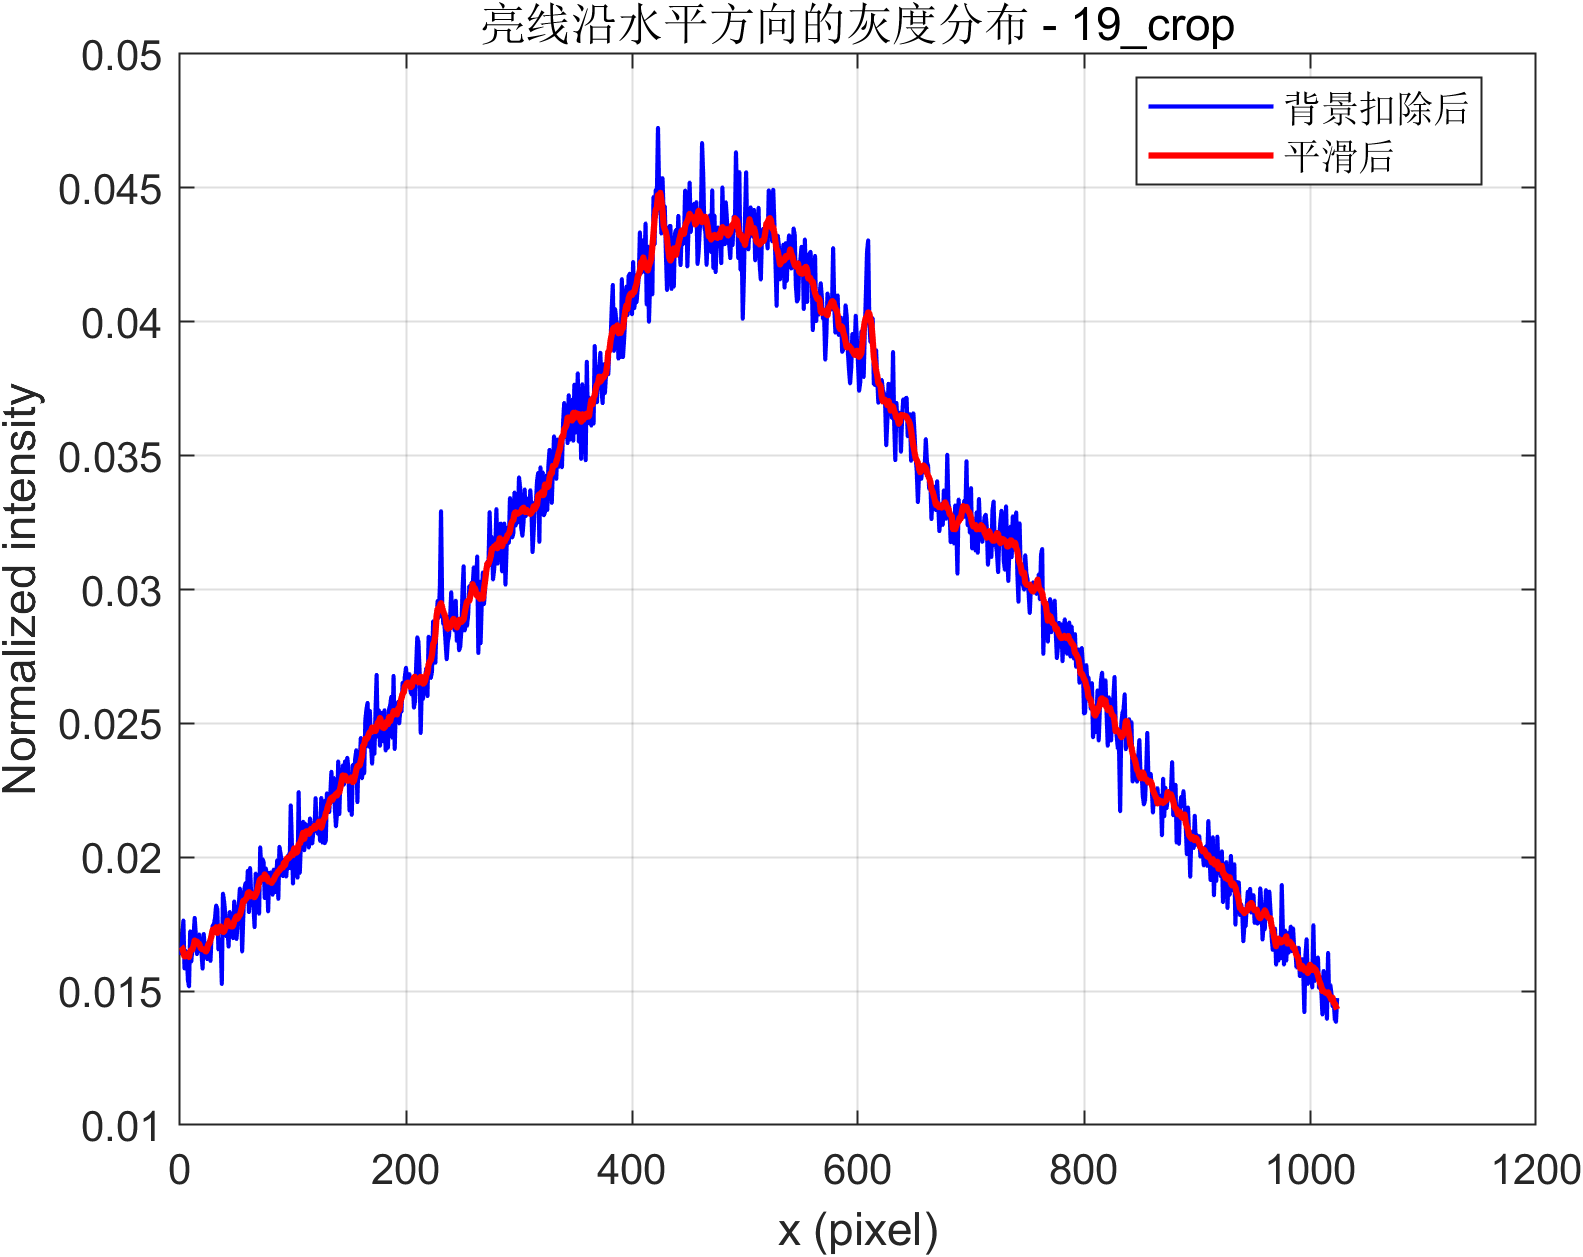

Source data for this figure (header and first rows):
x_pixel, signal_corrected_abs, signal_corrected_smooth_abs, signal_raw_abs_gray
1, 0.01635, 0.01667, 3541
2, 0.017, 0.01662, 3594
3, 0.01764, 0.01645, 3624
4, 0.01585, 0.01629, 3542
5, 0.0165, 0.0164, 3554
6, 0.0164, 0.01637, 3612
7, 0.01542, 0.01633, 3549
8, 0.01518, 0.01627, 3547
9, 0.01723, 0.01648, 3643
10, 0.0161, 0.01655, 3617
11, 0.01667, 0.01654, 3621
12, 0.01709, 0.01668, 3670
13, 0.01774, 0.01689, 3716
14, 0.0171, 0.01681, 3676
15, 0.01638, 0.01685, 3645
16, 0.01663, 0.01676, 3648
17, 0.01712, 0.01677, 3720
18, 0.01651, 0.01664, 3677
19, 0.01647, 0.01658, 3662
20, 0.01584, 0.01656, 3669
21, 0.01714, 0.01656, 3737
22, 0.01656, 0.01652, 3726
23, 0.01659, 0.01648, 3721
24, 0.0162, 0.01656, 3707
25, 0.01659, 0.01674, 3736
26, 0.01682, 0.01678, 3719
27, 0.01613, 0.01691, 3711
28, 0.01722, 0.01709, 3722
29, 0.01745, 0.0173, 3791
30, 0.0175, 0.0173, 3767
31, 0.01773, 0.0173, 3815
32, 0.0182, 0.01739, 3881
33, 0.01807, 0.01717, 3846
34, 0.01656, 0.01731, 3748
35, 0.01687, 0.0174, 3810
36, 0.01691, 0.01742, 3805
37, 0.01527, 0.01729, 3704
38, 0.01864, 0.01721, 3889
39, 0.01836, 0.01722, 3916
40, 0.01791, 0.01734, 3858
41, 0.01705, 0.01741, 3825
42, 0.01731, 0.01763, 3815
43, 0.01666, 0.01745, 3843
44, 0.01796, 0.01745, 3893
45, 0.01753, 0.01742, 3861
46, 0.01728, 0.01741, 3837
47, 0.01697, 0.01744, 3859
48, 0.01835, 0.01761, 3933
49, 0.01767, 0.0177, 3856
50, 0.01695, 0.01779, 3850
51, 0.01757, 0.0177, 3903
52, 0.01818, 0.01779, 3882
53, 0.01883, 0.01785, 3955
54, 0.01834, 0.018, 3942
55, 0.01648, 0.01816, 3878
56, 0.01779, 0.01838, 3918
57, 0.0188, 0.01835, 3953
58, 0.01903, 0.01844, 3991
59, 0.01845, 0.01847, 3915
60, 0.0195, 0.01866, 3984
... 964 more rows
